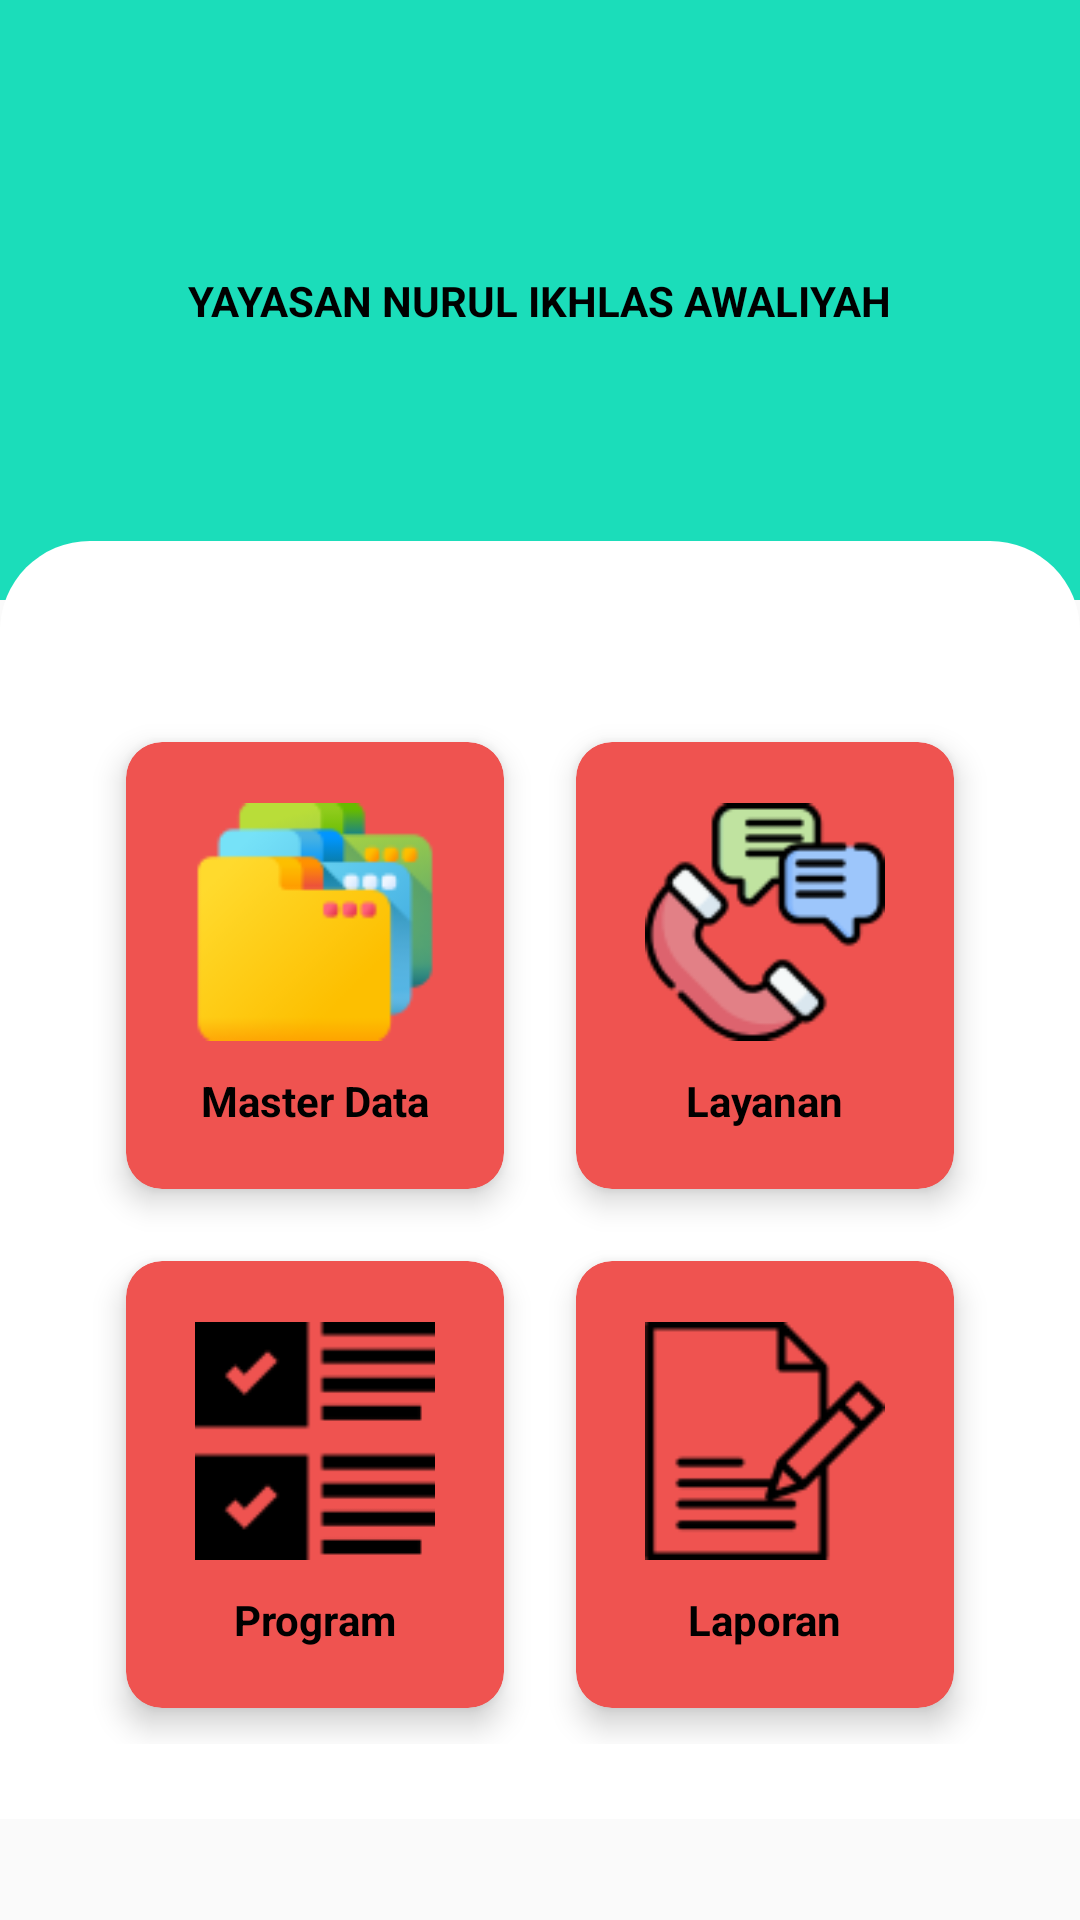

The Android layout XML behind this screen, and the referenced resources:
<!-- AndroidManifest.xml: application theme AppTheme -->
<!-- res/layout/activity_main.xml -->
<?xml version="1.0" encoding="utf-8"?>
<ScrollView xmlns:android="http://schemas.android.com/apk/res/android"
    xmlns:app="http://schemas.android.com/apk/res-auto"
    xmlns:tools="http://schemas.android.com/tools"
    android:layout_width="match_parent"
    android:layout_height="match_parent"
    android:orientation="vertical"
    tools:context=".MainActivity">

    <LinearLayout
        android:layout_width="match_parent"
        android:layout_height="wrap_content"
        android:orientation="vertical">

        <androidx.constraintlayout.widget.ConstraintLayout
            android:layout_width="match_parent"
            android:layout_height="200dp"
            android:background="#1BDDBA">

            <TextView
                android:layout_width="wrap_content"
                android:layout_height="wrap_content"
                android:text="YAYASAN NURUL IKHLAS AWALIYAH"
                android:textColor="@android:color/black"
                android:textSize="14sp"
                android:textStyle="bold"
                app:layout_constraintBottom_toBottomOf="parent"
                app:layout_constraintEnd_toEndOf="parent"
                app:layout_constraintStart_toStartOf="parent"
                app:layout_constraintTop_toTopOf="parent" />


        </androidx.constraintlayout.widget.ConstraintLayout>

        <ScrollView
            android:layout_marginTop="-20dp"
            android:layout_width="match_parent"
            android:layout_gravity="center"
            android:background="@drawable/rounded_top"
            android:layout_height="wrap_content">

            <LinearLayout
                android:layout_width="match_parent"
                android:layout_height="wrap_content"
                android:orientation="vertical"
                android:layout_marginTop="10dp"
                android:layout_gravity="center"
                android:gravity="center">

                <GridLayout
                    android:layout_width="match_parent"
                    android:layout_height="wrap_content"
                    android:layout_marginTop="10dp"
                    android:alignmentMode="alignMargins"
                    android:columnCount="2"
                    android:padding="20dp"
                    android:columnOrderPreserved="false"
                    android:rowCount="3">

                    <androidx.cardview.widget.CardView
                        android:id="@+id/cv_master_data"
                        android:layout_width="100dp"
                        android:layout_height="wrap_content"
                        android:layout_row="1"
                        android:layout_columnWeight="1"
                        android:layout_margin="12dp"
                        app:cardBackgroundColor="@color/red_400"
                        app:cardCornerRadius="12dp"
                        app:cardElevation="6dp"
                        tools:ignore="UnusedAttribute">

                        <LinearLayout
                            android:layout_width="match_parent"
                            android:layout_height="match_parent"
                            android:layout_row="0"
                            android:layout_column="0"
                            android:gravity="center"
                            android:orientation="vertical"
                            android:padding="20dp">

                            <ImageView
                                android:layout_width="80dp"
                                android:layout_height="80dp"
                                android:src="@drawable/ic_master_data" />

                            <TextView
                                android:layout_width="wrap_content"
                                android:layout_height="wrap_content"
                                android:layout_marginTop="10dp"
                                android:text="Master Data"
                                android:textColor="@android:color/black"
                                android:textSize="14sp"
                                android:textStyle="bold" />
                        </LinearLayout>

                    </androidx.cardview.widget.CardView>

                    <androidx.cardview.widget.CardView
                        android:id="@+id/cv_layanan"
                        android:layout_width="100dp"
                        android:layout_height="wrap_content"
                        android:layout_columnWeight="1"
                        app:cardBackgroundColor="@color/red_400"
                        android:layout_margin="12dp"
                        app:cardCornerRadius="12dp"
                        app:cardElevation="6dp">

                        <LinearLayout
                            android:layout_width="match_parent"
                            android:layout_height="match_parent"
                            android:layout_row="0"
                            android:layout_column="0"
                            android:gravity="center"
                            android:orientation="vertical"
                            android:padding="20dp">

                            <ImageView
                                android:layout_width="80dp"
                                android:layout_height="80dp"
                                android:src="@drawable/ic_layanan" />

                            <TextView
                                android:layout_width="wrap_content"
                                android:layout_height="wrap_content"
                                android:layout_marginTop="10dp"
                                android:text="Layanan"
                                android:textSize="14sp"
                                android:textColor="@android:color/black"
                                android:textStyle="bold" />
                        </LinearLayout>

                    </androidx.cardview.widget.CardView>

                    <androidx.cardview.widget.CardView
                        android:id="@+id/cv_program"
                        android:layout_width="100dp"
                        android:layout_height="wrap_content"
                        android:layout_columnWeight="1"
                        android:layout_margin="12dp"
                        app:cardBackgroundColor="@color/red_400"
                        app:cardCornerRadius="12dp"
                        app:cardElevation="6dp"
                        tools:ignore="UnusedAttribute">

                        <LinearLayout
                            android:layout_width="match_parent"
                            android:layout_height="wrap_content"
                            android:layout_row="0"
                            android:layout_column="0"
                            android:gravity="center"
                            android:orientation="vertical"
                            android:padding="20dp">

                            <ImageView
                                android:layout_width="80dp"
                                android:layout_height="80dp"
                                android:src="@drawable/ic_program" />

                            <TextView
                                android:layout_width="wrap_content"
                                android:layout_height="wrap_content"
                                android:layout_marginTop="10dp"
                                android:text="Program"
                                android:textColor="@android:color/black"
                                android:textSize="14sp"
                                android:textStyle="bold" />
                        </LinearLayout>

                    </androidx.cardview.widget.CardView>

                    <androidx.cardview.widget.CardView
                        android:id="@+id/cv_laporan"
                        android:layout_width="100dp"
                        android:layout_height="wrap_content"
                        android:layout_columnWeight="1"
                        android:layout_margin="12dp"
                        app:cardBackgroundColor="@color/red_400"
                        app:cardCornerRadius="12dp"
                        app:cardElevation="6dp">

                        <LinearLayout
                            android:layout_width="match_parent"
                            android:layout_height="match_parent"
                            android:layout_row="0"
                            android:layout_column="0"
                            android:gravity="center"
                            android:orientation="vertical"
                            android:padding="20dp">

                            <ImageView
                                android:layout_width="80dp"
                                android:layout_height="80dp"
                                android:src="@drawable/ic_laporan" />

                            <TextView
                                android:layout_width="wrap_content"
                                android:layout_height="wrap_content"
                                android:layout_marginTop="10dp"
                                android:text="Laporan"
                                android:textColor="@android:color/black"
                                android:textSize="14sp"
                                android:textStyle="bold" />
                        </LinearLayout>

                    </androidx.cardview.widget.CardView>


                </GridLayout>

            </LinearLayout>
        </ScrollView>

    </LinearLayout>

</ScrollView>
<!-- resources referenced by this layout -->
<resources>
  <color name="red_400">#EF5350</color>
  <!-- drawable ic_laporan: png bitmap (drawable, 1558 bytes) -->
  <!-- drawable ic_layanan: png bitmap (drawable, 5287 bytes) -->
  <!-- drawable ic_master_data: png bitmap (drawable, 4623 bytes) -->
  <!-- drawable ic_program: png bitmap (drawable, 929 bytes) -->
  <!-- drawable rounded_top (drawable) -->
  <?xml version="1.0" encoding="utf-8"?>
  <layer-list xmlns:android="http://schemas.android.com/apk/res/android">
  
      <item>
          <shape>
              <solid android:color="@android:color/white" />
              <size
                  android:width="82dp"
                  android:height="82dp" />
              <padding
                  android:bottom="10dp"
                  android:left="10dp"
                  android:right="10dp"
                  android:top="10dp" />
  
              <corners
                  android:bottomLeftRadius="0dp"
                  android:bottomRightRadius="0dp"
                  android:topLeftRadius="30dp"
                  android:topRightRadius="30dp" />
          </shape>
      </item>
  
  </layer-list>
  <style name="AppTheme" parent="Theme.MaterialComponents.Light.NoActionBar.Bridge">
          
          <item name="colorPrimary">@color/colorPrimary</item>
          <item name="colorPrimaryDark">@color/colorPrimaryDark</item>
          <item name="colorAccent">@color/colorAccent</item>
          <item name="windowActionModeOverlay">true</item>
      </style>
  <color name="colorPrimary">#1BDDBA</color>
  <color name="colorPrimaryDark">#1BDDBA</color>
  <color name="colorAccent">#1BDDBA</color>
</resources>
